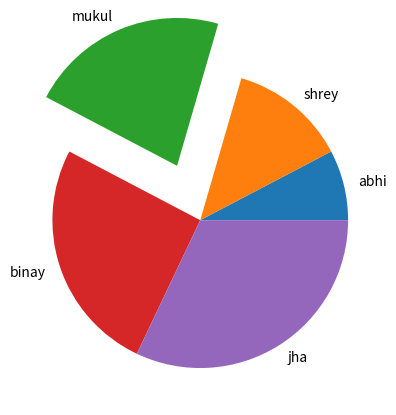

Python code for this plot:
import matplotlib.pyplot as p
import numpy as np
x=np.array([12,20,34,40,50])
l=["abhi", "shrey", "mukul", "binay", "jha"]
a=[0,0,0.4,0,0]
p.pie(x, labels=l, explode=a)
p.show()